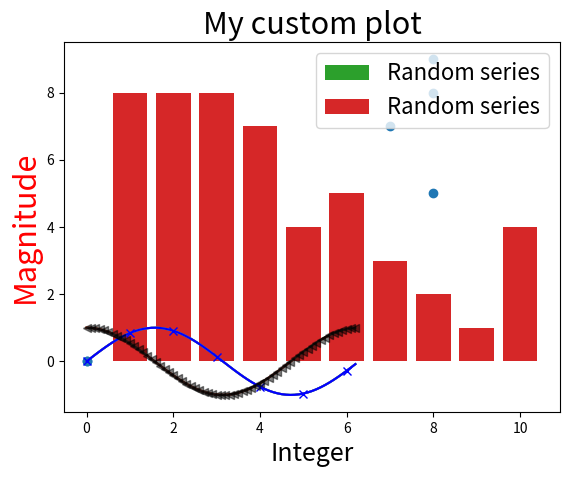

Write Python code to recreate this figure.
import numpy as np
import matplotlib.pyplot as plt

xvals = np.arange(0, 2 * np.pi, 0.1)

plt.plot(xvals, np.sin(xvals))
plt.plot(xvals, np.cos(xvals))

plt.plot(xvals, np.sin(xvals))
plt.plot(xvals, np.cos(xvals))
plt.show()

%matplotlib inline

plt.plot(xvals, np.sin(xvals))
plt.plot(xvals, np.cos(xvals))
plt.show()

xvals = np.random.randint(10, size=10)
yvals = np.random.randint(10, size=10)
plt.scatter(xvals, yvals)
plt.show()

xvals = np.linspace(1, 10, 10)
yvals = np.random.randint(10, size=10)
plt.bar(xvals, yvals)
plt.show()

plt.bar(xvals, yvals, label="Random series")
plt.legend()
plt.show()

plt.bar(xvals, yvals, label="Random series")
plt.legend(fontsize=16, loc="upper right")
plt.xlabel("Integer", fontsize=18)
plt.ylabel("Magnitude", fontsize=22, color="red")
plt.title("My custom plot", fontsize=22)
plt.show()

xvals = np.arange(0, 2 * np.pi, 0.1)
plt.plot(xvals, np.sin(xvals), marker="x", markevery=10, color="blue")
plt.plot(xvals, np.cos(xvals), marker="<", color="black", alpha=0.5)
plt.show()

